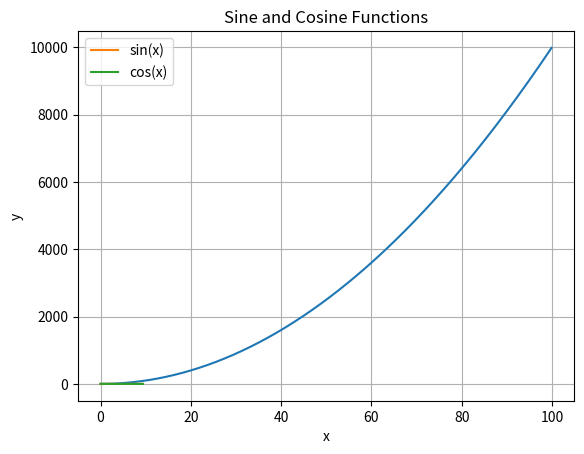

Recreate this plot in Python.
#!/usr/bin/env python
# coding: utf-8

# #                                           numpy 练习题

#

# ### numpy 的array操作

# #### 1.导入numpy库
import numpy as np




# #### 2.建立一个一维数组 a 初始化为[4,5,6], (1)输出a 的类型（type）(2)输出a的各维度的大小（shape）(3)输出 a的第一个元素（值为4）
a=np.array([4,5,6])
print("输出a的类型为",a.dtype)
print("输出a的各维度大小为",a.shape)
print("输出 a的第一个元素",a[0])






# #### 3.建立一个二维数组 b,初始化为 [ [4, 5, 6],[1, 2, 3]] (1)输出各维度的大小（shape）(2)输出 b(0,0)，b(0,1),b(1,1) 这三个元素（对应值分别为4,5,2）
b=np.array([[4,5,6],[1,2,3]])
print("输出a的各维度大小为",b.shape)
print("输出 b[0,0],b[0,1],b[1,1] 这三个元素为",b[0,0],b[0,1],b[1,1])




# #### 4.  (1)建立一个全0矩阵 a, 大小为 3x3; 类型为整型（提示: dtype = int）(2)建立一个全1矩阵b,大小为4x5;  (3)建立一个单位矩阵c ,大小为4x4; (4)生成一个随机数矩阵d,大小为 3x2.
a=np.zeros(shape=(3,3))
b=np.ones(shape=(4,5))
c=np.eye(4)
d=np.random.rand(3,4)



# #### 5. 建立一个数组 a,(值为[[1, 2, 3, 4], [5, 6, 7, 8], [9, 10, 11, 12]] ) ,(1)打印a; (2)输出  下标为(2,3),(0,0) 这两个数组元素的值
a=np.array([[1,2,3,4],[5,6,7,8],[9,10,11,12]])
print(a)
print("输出下标为(2,3),(0,0) 这两个数组元素的值为",a[2,3],a[0,0])




# #### 6.把上一题的 a数组的 0到1行 2到3列，放到b里面去，（此处不需要从新建立a,直接调用即可）(1),输出b;(2) 输出b 的（0,0）这个元素的值
b=a[0:2, 2:4]
print(b)
print("输出b 的（0,0）这个元素的值",b[0,0])




#  #### 7. 把第5题中数组a的最后两行所有元素放到 c中，（提示： a[1:2, :]）(1)输出 c ; (2) 输出 c 中第一行的最后一个元素（提示，使用 -1                 表示最后一个元素）
c=a[1:3, : ]
print(c)
print("输出 c 中第一行的最后一个元素为",c[0,-1])





# #### 8.建立数组a,初始化a为[[1, 2], [3, 4], [5, 6]]，输出 （0,0）（1,1）（2,0）这三个元素（提示： 使用 print(a[[0, 1, 2], [0, 1, 0]]) ）
a=np.array([[1,2],[3,4],[5,6]])
print("输出 （0,0）（1,1）（2,0）这三个元素为",a[[0, 1, 2], [0, 1, 0]])




# #### 9.建立矩阵a ,初始化为[[1, 2, 3], [4, 5, 6], [7, 8, 9], [10, 11, 12]]，输出(0,0),(1,2),(2,0),(3,1) (提示使用 b = np.array([0, 2, 0, 1])                     print(a[np.arange(4), b]))
a=np.array([[1,2,3],[4,5,6],[7,8,9],[10,11,12]])
b = np.array([0, 2, 0, 1])
print("输出(0,0),(1,2),(2,0),(3,1)为",a[np.arange(4), b])





# #### 10.对9 中输出的那四个元素，每个都加上10，然后重新输出矩阵a.(提示： b = np.array([0, 2, 0, 1]
c=a[np.arange(4), b]
c=c+10
a[np.arange(4), b]=c
print(a)







# ### array 的数学运算

# #### 11.  执行 x = np.array([1, 2])，然后输出 x 的数据类型
x = np.array([1, 2])
print("输出x的类型为",x.dtype)





# #### 12.执行 x = np.array([1.0, 2.0]) ，然后输出 x 的数据类类型
x = np.array([1.0, 2.0])
print("输出x的类型为",x.dtype)





# #### 13.执行 x = np.array([[1, 2], [3, 4]], dtype=np.float64) ，y = np.array([[5, 6], [7, 8]], dtype=np.float64)，然后输出 x+y ,和 np.add(x,y)
x = np.array([[1, 2], [3, 4]],dtype=np.float64)
y = np.array([[5, 6], [7, 8]], dtype=np.float64)
print("输出x+y为",np.add(x,y))





# #### 14. 利用 13题目中的x,y 输出 x-y 和 np.subtract(x,y)
print("输出x-y为",np.subtract(x,y))





# #### 15. 利用13题目中的x，y 输出 x*y ,和 np.multiply(x, y) 还有  np.dot(x,y),比较差异。然后自己换一个不是方阵的试试。
print("输出x*y为",x*y)
print("输出 np.multiply(x, y)为",np.multiply(x, y))
print("输出np.dot(x,y)为",np.dot(x,y))
a=np.array([1,2,3])
b=np.array([4,5,6])
print("输出a*b为",a*b)
print("输出 np.multiply(a,b)为",np.multiply(a, b))
print("输出np.dot(a,b)为",np.dot(a,b))




# #### 16. 利用13题目中的x,y,输出 x / y .(提示 ： 使用函数 np.divide())
print("输出下x/y为",np.divide(x,y))





# #### 17. 利用13题目中的x,输出 x的 开方。(提示： 使用函数 np.sqrt() )
print("输出x的开方为",np.sqrt(x))





# #### 18.利用13题目中的x,y ,执行 print(x.dot(y)) 和 print(np.dot(x,y))
print(x.dot(y))
print(np.dot(x,y))




# ##### 19.利用13题目中的 x,进行求和。提示：输出三种求和 (1)print(np.sum(x)):   (2)print(np.sum(x，axis =0 ));   (3)print(np.sum(x,axis = 1))
print("三种求和为")
print(np.sum(x))
print(np.sum(x,axis =0 ))
print(np.sum(x,axis = 1))



# #### 20.利用13题目中的 x,进行求平均数（提示：输出三种平均数(1)print(np.mean(x)) (2)print(np.mean(x,axis = 0))(3) print(np.mean(x,axis =1))）
print("输出三种平均数为")
print(np.mean(x))
print(np.mean(x,axis = 0))
print(np.mean(x,axis =1))



# #### 21.利用13题目中的x，对x 进行矩阵转置，然后输出转置后的结果，（提示： x.T 表示对 x 的转置）
print("转置数组之后数组为：")
print(x.T)





# #### 22.利用13题目中的x,求e的指数（提示： 函数 np.exp()）
print("e的指数为")
print(np.exp(x))





# #### 23.利用13题目中的 x,求值最大的下标（提示(1)print(np.argmax(x)) ,(2) print(np.argmax(x, axis =0))(3)print(np.argmax(x),axis =1))
print(np.argmax(x))
print(np.argmax(x, axis =0))
print(np.argmax(x,axis =1))





# #### 24,画图，y=x*x 其中 x = np.arange(0, 100, 0.1) （提示这里用到  matplotlib.pyplot 库）

import matplotlib.pyplot as plt
x = np.arange(0, 100, 0.1)

# 计算对应的 y 值
y = x * x

# 绘制图像
plt.plot(x, y)

# 添加标题和轴标签
plt.title('y = x * x')
plt.xlabel('x')
plt.ylabel('y')

# 显示图像
plt.show()





# #### 25.画图。画正弦函数和余弦函数， x = np.arange(0, 3 * np.pi, 0.1)(提示：这里用到 np.sin() np.cos() 函数和 matplotlib.pyplot 库)

# 生成 x 值，范围从 0 到 3π，步长为 0.1
x = np.arange(0, 3 * np.pi, 0.1)

# 计算正弦函数和余弦函数的值
y_sin = np.sin(x)
y_cos = np.cos(x)

# 绘制正弦函数图像
plt.plot(x, y_sin, label='sin(x)')

# 绘制余弦函数图像
plt.plot(x, y_cos, label='cos(x)')

# 添加标题
plt.title('Sine and Cosine Functions')

# 添加 x 轴和 y 轴标签
plt.xlabel('x')
plt.ylabel('y')

# 显示图例
plt.legend()

# 显示网格线
plt.grid(True)

# 显示图形
plt.show()




